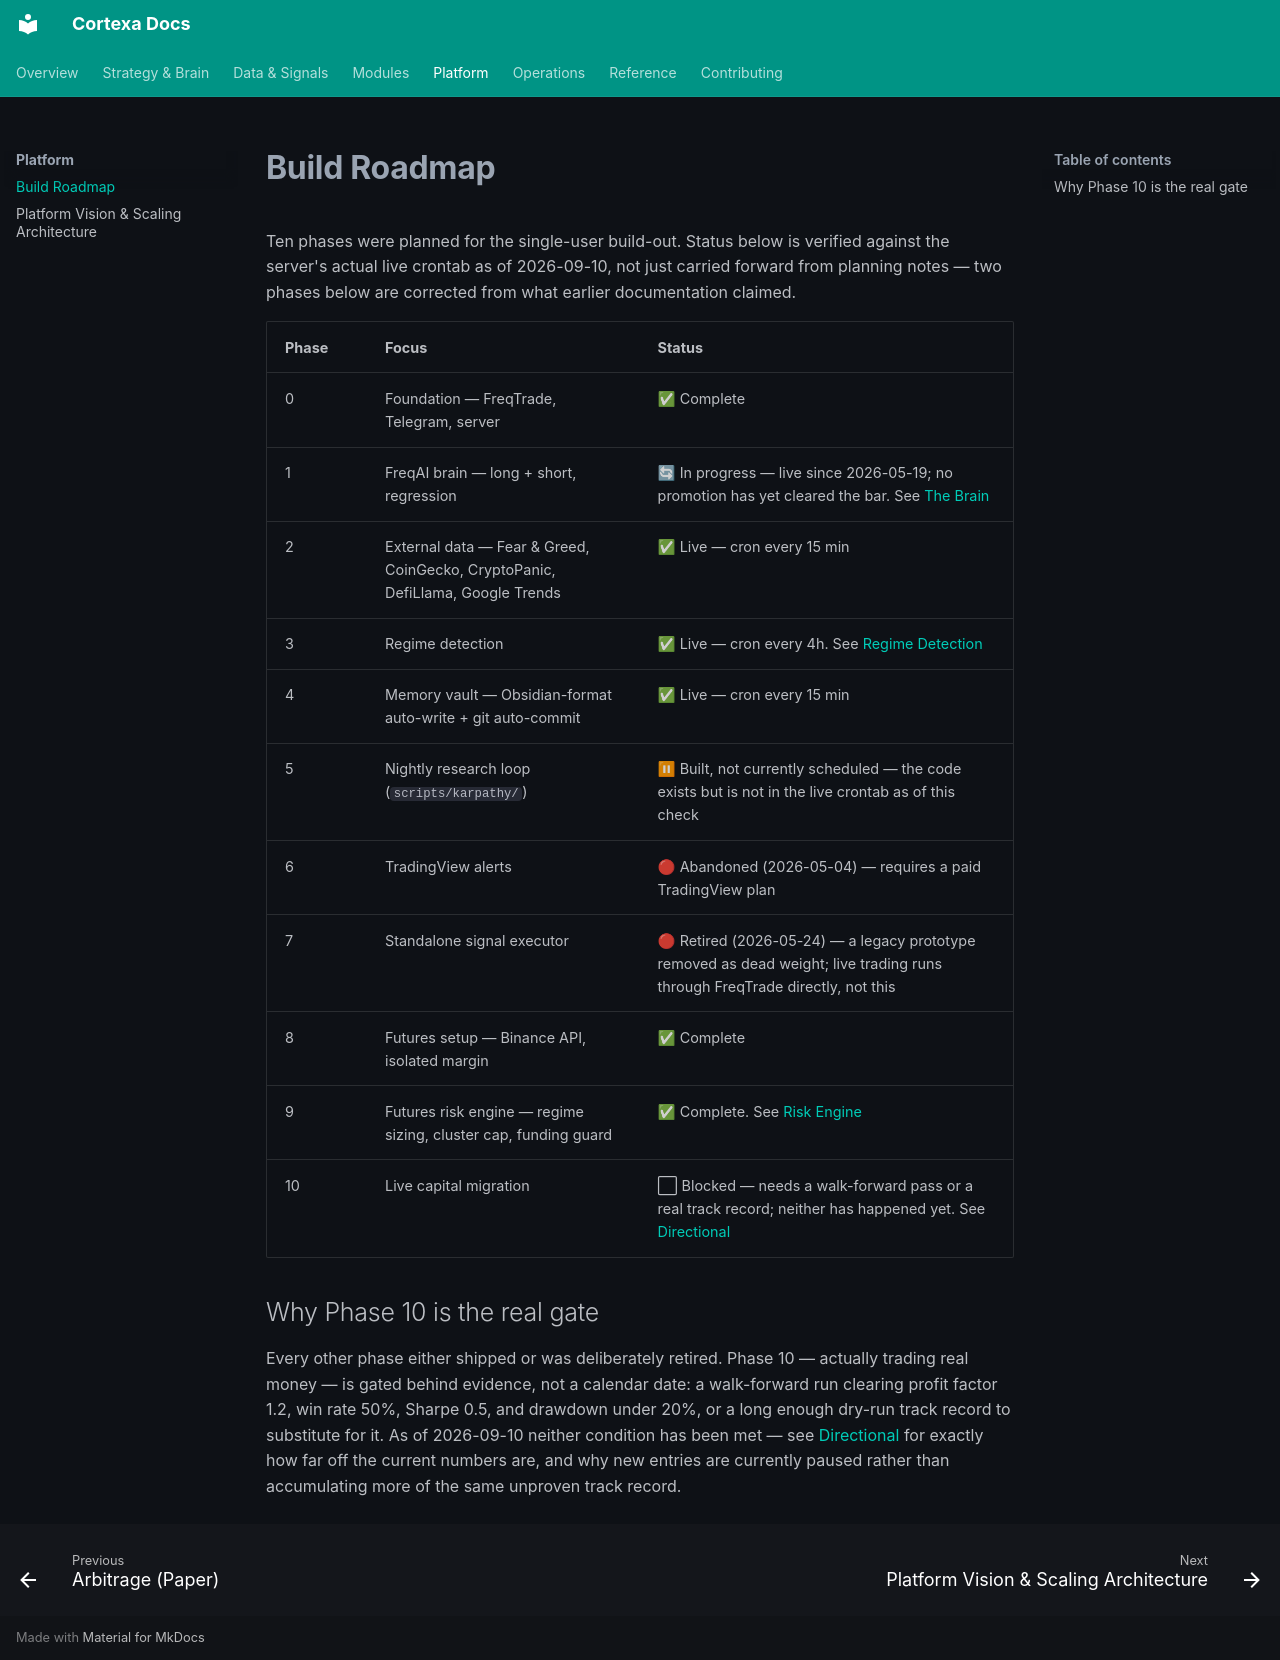

repository: star7gaurv/trading-bot · page: platform/roadmap/index.html · generator: mkdocs

# Build Roadmap

Ten phases were planned for the single-user build-out. Status below is verified against the
server's actual live crontab as of 2026-09-10, not just carried forward from planning notes —
two phases below are corrected from what earlier documentation claimed.

| Phase | Focus | Status |
|---|---|---|
| 0 | Foundation — FreqTrade, Telegram, server | ✅ Complete |
| 1 | FreqAI brain — long + short, regression | 🔄 In progress — live since 2026-05-19; no promotion has yet cleared the bar. See [The Brain](../brain.md) |
| 2 | External data — Fear & Greed, CoinGecko, CryptoPanic, DefiLlama, Google Trends | ✅ Live — cron every 15 min |
| 3 | Regime detection | ✅ Live — cron every 4h. See [Regime Detection](../data/regime-detection.md) |
| 4 | Memory vault — Obsidian-format auto-write + git auto-commit | ✅ Live — cron every 15 min |
| 5 | Nightly research loop (`scripts/karpathy/`) | ⏸ Built, not currently scheduled — the code exists but is not in the live crontab as of this check |
| 6 | TradingView alerts | 🔴 Abandoned (2026-05-04) — requires a paid TradingView plan |
| 7 | Standalone signal executor | 🔴 Retired (2026-05-24) — a legacy prototype removed as dead weight; live trading runs through FreqTrade directly, not this |
| 8 | Futures setup — Binance API, isolated margin | ✅ Complete |
| 9 | Futures risk engine — regime sizing, cluster cap, funding guard | ✅ Complete. See [Risk Engine](../strategy/risk-engine.md) |
| 10 | Live capital migration | ⬜ Blocked — needs a walk-forward pass or a real track record; neither has happened yet. See [Directional](../modules/directional.md) |

## Why Phase 10 is the real gate

Every other phase either shipped or was deliberately retired. Phase 10 — actually trading real
money — is gated behind evidence, not a calendar date: a walk-forward run clearing profit factor
1.2, win rate 50%, Sharpe 0.5, and drawdown under 20%, or a long enough dry-run track record to
substitute for it. As of 2026-09-10 neither condition has been met — see
[Directional](../modules/directional.md) for exactly how far off the current numbers are, and why
new entries are currently paused rather than accumulating more of the same unproven track record.
